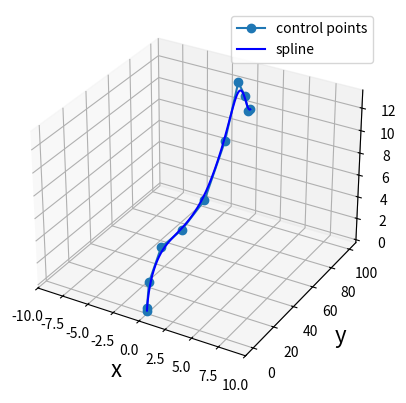
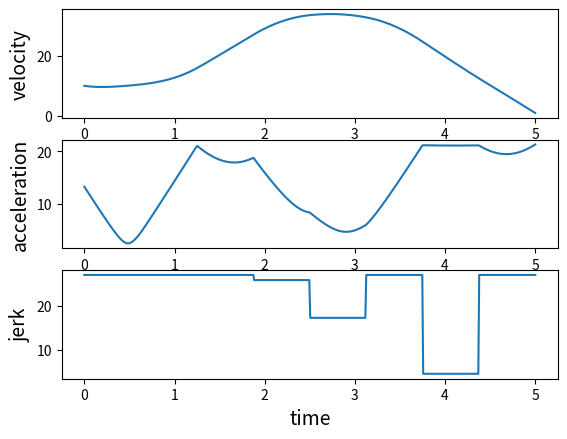

These charts were generated, in order, by the following Python code:
"""
landing trajectory with minimum acceleration / jerk
[redacted]
"""
import numpy as np
from math import ceil
from scipy.interpolate import BSpline
from scipy.linalg import norm
from scipy.optimize import minimize
import matplotlib.pyplot as plt

def uniformKnots(t0, tf, order, num_segments):
    knots = np.concatenate((
        t0 * np.ones(order),
        np.concatenate((
            np.arange(t0, tf, (tf-t0)/(num_segments)),
            tf * np.ones(order+1)),
            axis=0)
        ), axis=0)
    return knots

def controlPointsPosVel(p0, v0, pf, vf, knots, order, num_segments):
    N = num_segments + order
    ctrl_pts = np.zeros((N, 3))
    # set first two control points to specify initial position and velocity
    ctrl_pts[0, :] = p0.T[0,:]
    ctrl_pts[1,:] = p0.T + ( (knots[order + 1] - knots[1]) / order ) * v0.T
    # intermediate control points in straight line between p0 and pf
    for i in range(2, N-2):
        alpha = (i-1) / (num_segments+1)
        ctrl_pts[i,:] = (1-alpha) * p0.T + alpha * pf.T
    # set last two control points to specify initial position and velocity
    ctrl_pts[N-2,:] = pf.T - (knots[order + N-1]-knots[N-1])/order * vf.T
    ctrl_pts[N-1, :] = pf.T[0,:]
    return ctrl_pts

def landingTrajectory(p0, v0, pf, vf, t0, tf, num_segments=1):
    order = 3  # order of the spline
    knots = uniformKnots(t0, tf, order, num_segments)
    N = num_segments + order
    ctrl_pts = controlPointsPosVel(p0, v0, pf, vf, knots, order, num_segments)
    spl = BSpline(t=knots, c=ctrl_pts, k=order)
    x0 = np.reshape(ctrl_pts[2:N-2,:], (1,3*(N-4)))
    res = minimize(cost, x0[0][:], args=spl, method='nelder-mead', )
    spl.c[2:-2, :] = np.reshape(res.x, (N-4, 3))
    return spl


def cost(x, spl):
    t0 = spl.t[0]  # first knot is t0
    tf = spl.t[-1]  # last knot is tf
    N = ceil((tf - t0)/0.1)  # number of points in time vector so spacing is 0.1
    time = np.linspace(t0, tf, N)  # time vector
    m, n = np.shape(spl.c)
    num_intermediate_cpts = m-4
    spl.c[2:-2,:] = np.reshape(x, (num_intermediate_cpts, 3))
    vel, accel, jerk= splineDerivatives(spl, time)
    J = 1.0 * max(accel) + 1.0 * max(jerk)
    return J


def splineMagnitude(spl, time):
    mag = []
    for i in range(0, len(time)):
        mag.append(norm(spl(time[i])))
    return mag


def splineDerivatives(spl, time):
    spl_dot = spl.derivative()
    spl_ddot = spl_dot.derivative()
    spl_dddot = spl_ddot.derivative()
    vel = splineMagnitude(spl_dot, time)
    accel = splineMagnitude(spl_ddot, time)
    jerk = splineMagnitude(spl_dddot, time)
    return vel, accel, jerk


def plotSpline(spl):
    t0 = spl.t[0]  # first knot is t0
    tf = spl.t[-1]  # last knot is tf
    N = ceil((tf - t0)/0.01)  # number of points in time vector so spacing is 0.01
    t = np.linspace(t0, tf, N)  # time vector
    position = spl(t)
    vel, accel, jerk = splineDerivatives(spl, t)
    # 3D trajectory plot
    fig = plt.figure(1)
    ax = fig.add_subplot(111, projection='3d')
    # plot control points (convert YX(-Z) -> NED)
    ax.plot(spl.c[:, 1], spl.c[:, 0], -spl.c[:, 2],
            '-o', label='control points')
    # plot spline (convert YX(-Z) -> NED)
    ax.plot(position[:, 1], position[:, 0], -position[:, 2],
            'b', label='spline')
    ax.legend()
    ax.set_xlabel('x', fontsize=16, rotation=0)
    ax.set_ylabel('y', fontsize=16, rotation=0)
    ax.set_zlabel('z', fontsize=16, rotation=0)
    ax.set_xlim3d([-10, 10])
    # velocity plot
    fig = plt.figure(2)
    ax = fig.add_subplot(311)
    ax.plot(t, vel)
    ax.set_xlabel('time', fontsize=14, rotation=0)
    ax.set_ylabel('velocity', fontsize=14)
    # acceleration plot
    ax = fig.add_subplot(312)
    ax.plot(t, accel)
    ax.set_xlabel('time', fontsize=14, rotation=0)
    ax.set_ylabel('acceleration', fontsize=14)
    # jerk plot
    ax = fig.add_subplot(313)
    ax.plot(t, jerk, label='jerk')
    ax.set_xlabel('time', fontsize=14, rotation=0)
    ax.set_ylabel('jerk', fontsize=14)
    plt.show()


if __name__ == "__main__":
    # initial and final positions and velocities (NED)
    p0 = np.array([[100, 0, -10]]).T
    v0 = np.array([[-10, 0, 0]]).T
    pf = np.array([[0, 0, 0]]).T
    vf = np.array([[0, 0, 1]]).T
    # initial and final time
    t0 = 0
    tf = 5
    spl = landingTrajectory(p0, v0, pf, vf, t0, tf, num_segments=8)
    plotSpline(spl)

